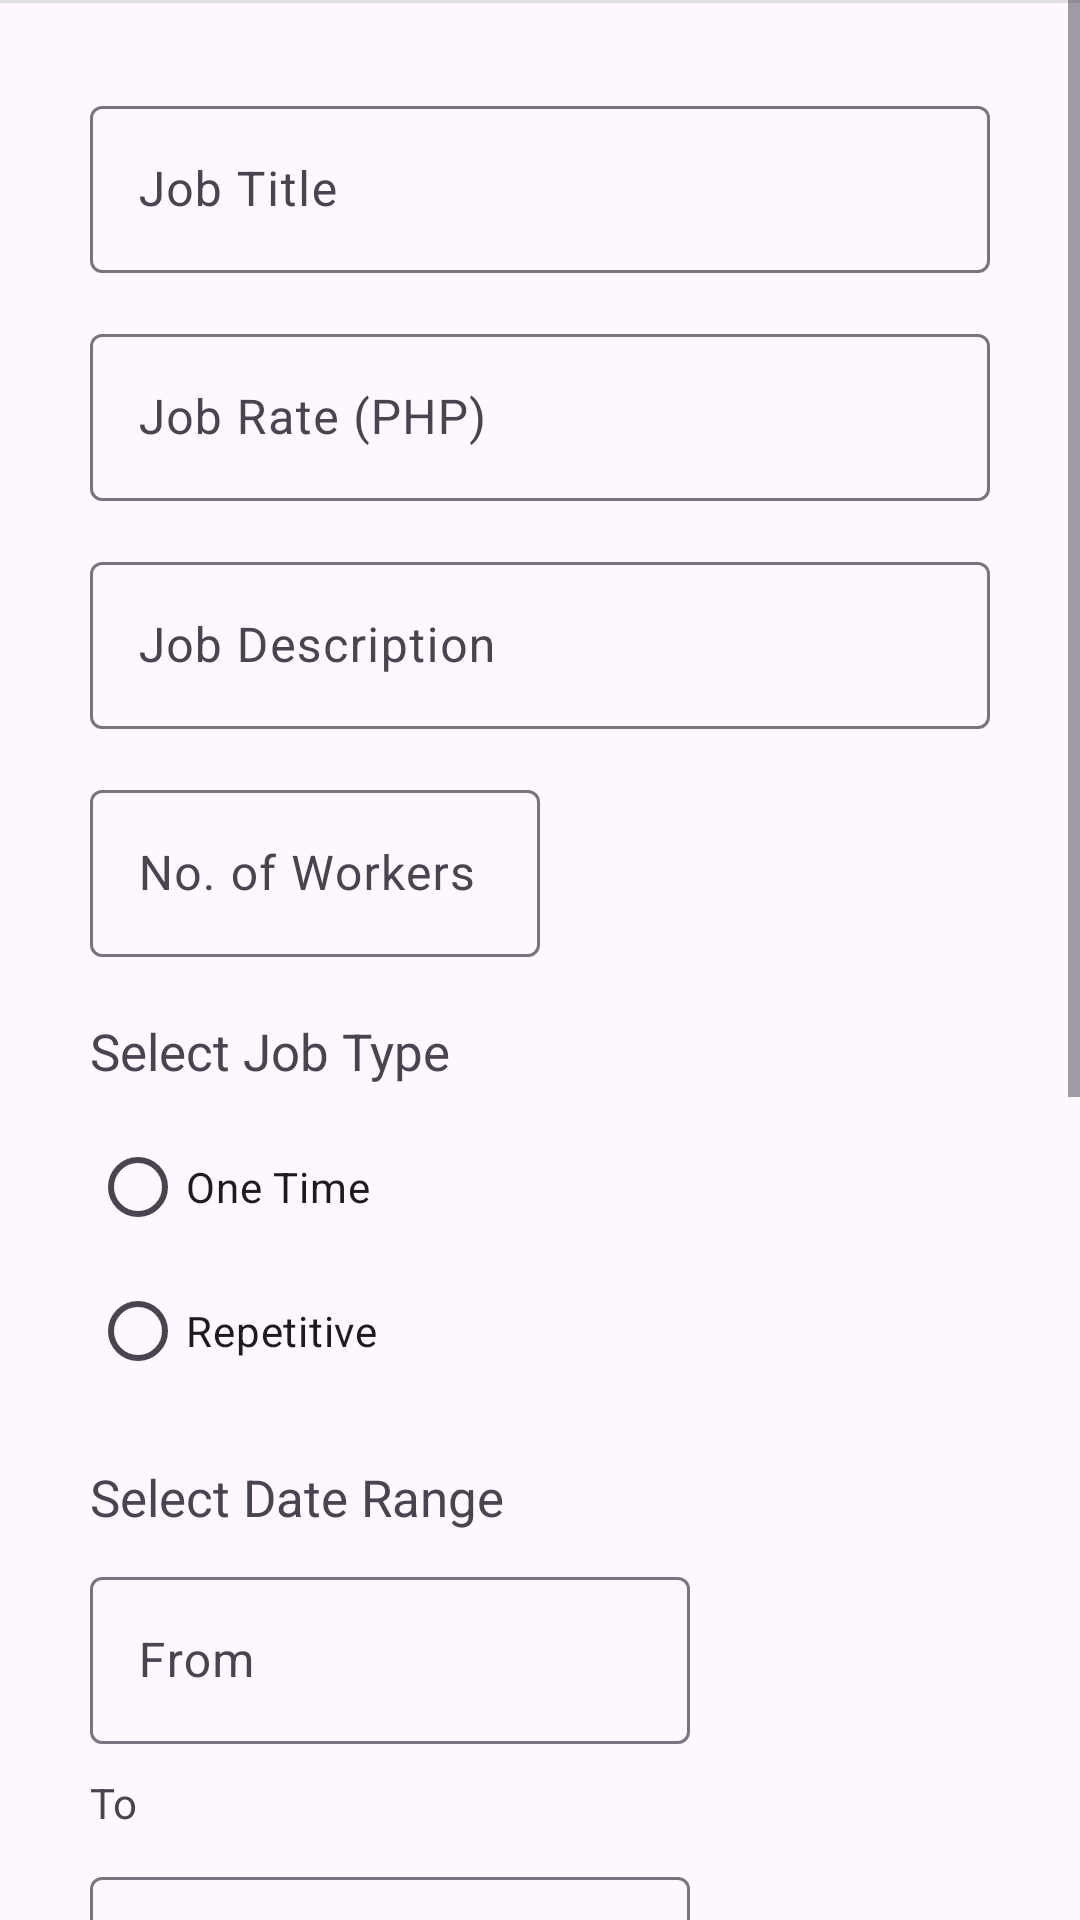

Write the Android layout XML for this screen, with the resource values it uses.
<!-- AndroidManifest.xml: application theme Theme.Material3.Light.NoActionBar -->
<!-- res/layout/fragment_create_post.xml -->
<?xml version="1.0" encoding="utf-8"?>
<RelativeLayout xmlns:android="http://schemas.android.com/apk/res/android"
    xmlns:tools="http://schemas.android.com/tools"
    android:layout_width="match_parent"
    android:layout_height="match_parent"
    tools:context=".fragments.CreatePostFragment">

    

    <View
        android:id="@+id/just_a_line"
        android:layout_width="match_parent"
        android:layout_height="1dp"
        android:background="#DFDFDF" />

    <ScrollView
        android:layout_width="match_parent"
        android:layout_height="wrap_content">

        <LinearLayout
            android:layout_width="match_parent"
            android:layout_height="wrap_content"
            android:orientation="vertical"
            android:padding="30dp">

            <com.google.android.material.textfield.TextInputLayout
                android:layout_width="match_parent"
                android:layout_height="wrap_content">

                <com.google.android.material.textfield.TextInputEditText
                    android:id="@+id/jobTitle_edTxt"
                    android:layout_width="match_parent"
                    android:layout_height="wrap_content"
                    android:hint="Job Title"
                    android:inputType="text"
                    android:maxLines="1" />

            </com.google.android.material.textfield.TextInputLayout>

            <com.google.android.material.textfield.TextInputLayout
                android:layout_width="match_parent"
                android:layout_height="wrap_content"
                android:layout_marginTop="15dp">

                <com.google.android.material.textfield.TextInputEditText
                    android:id="@+id/jobRate_edTxt"
                    android:layout_width="match_parent"
                    android:layout_height="wrap_content"
                    android:hint="Job Rate (PHP)"
                    android:inputType="number"
                    android:maxLines="1" />

            </com.google.android.material.textfield.TextInputLayout>

            <com.google.android.material.textfield.TextInputLayout
                android:layout_width="match_parent"
                android:layout_height="wrap_content"
                android:layout_marginTop="15dp">

                <com.google.android.material.textfield.TextInputEditText
                    android:id="@+id/jobDescription_edTxt"
                    android:layout_width="match_parent"
                    android:layout_height="wrap_content"
                    android:hint="Job Description" />

            </com.google.android.material.textfield.TextInputLayout>

            <com.google.android.material.textfield.TextInputLayout
                android:layout_width="150dp"
                android:layout_height="wrap_content"
                android:layout_marginTop="15dp">

                <com.google.android.material.textfield.TextInputEditText
                    android:id="@+id/NoOfWorker_edTxt"
                    android:layout_width="match_parent"
                    android:layout_height="wrap_content"
                    android:hint="No. of Workers"
                    android:inputType="number"
                    android:maxLines="1" />

            </com.google.android.material.textfield.TextInputLayout>

            <TextView
                android:id="@+id/selectJobType_click"
                android:layout_width="wrap_content"
                android:layout_height="wrap_content"
                android:layout_marginTop="20dp"
                android:layout_marginBottom="10dp"
                android:text="Select Job Type"
                android:textSize="17sp" />

            <LinearLayout
                android:id="@+id/jobType_dropdown"
                android:layout_width="wrap_content"
                android:layout_height="wrap_content"
                android:orientation="vertical"
                android:visibility="visible">

                <RadioGroup
                    android:id="@+id/jobTypeRadioGroup"
                    android:layout_width="wrap_content"
                    android:layout_height="wrap_content"
                    android:layout_gravity="left">

                    <RadioButton
                        android:id="@+id/oneTime"
                        android:layout_width="wrap_content"
                        android:layout_height="wrap_content"
                        android:text="One Time" />

                    <RadioButton
                        android:id="@+id/repetitive"
                        android:layout_width="wrap_content"
                        android:layout_height="wrap_content"
                        android:text="Repetitive" />

                </RadioGroup>

            </LinearLayout>

            <TextView
                android:id="@+id/selectDateRange_click"
                android:layout_width="wrap_content"
                android:layout_height="wrap_content"
                android:layout_marginTop="20dp"
                android:layout_marginBottom="10dp"
                android:text="Select Date Range"
                android:textSize="17sp" />

            <LinearLayout
                android:id="@+id/dateRange_dropdown"
                android:layout_width="wrap_content"
                android:layout_height="wrap_content"
                android:orientation="vertical"
                android:visibility="visible">

                <com.google.android.material.textfield.TextInputLayout
                    android:layout_width="200dp"
                    android:layout_height="wrap_content">

                    <com.google.android.material.textfield.TextInputEditText
                        android:id="@+id/date1"
                        android:layout_width="match_parent"
                        android:layout_height="wrap_content"
                        android:focusable="false"
                        android:hint="From"
                        android:maxLines="1" />

                </com.google.android.material.textfield.TextInputLayout>

                <TextView
                    android:layout_width="wrap_content"
                    android:layout_height="wrap_content"
                    android:layout_marginTop="10dp"
                    android:layout_marginBottom="10dp"
                    android:text="To" />

                <com.google.android.material.textfield.TextInputLayout
                    android:layout_width="200dp"
                    android:layout_height="wrap_content">

                    <com.google.android.material.textfield.TextInputEditText
                        android:id="@+id/date2"
                        android:layout_width="match_parent"
                        android:layout_height="wrap_content"
                        android:focusable="false"
                        android:hint="To"
                        android:maxLines="1" />

                </com.google.android.material.textfield.TextInputLayout>

            </LinearLayout>

            <TextView
                android:id="@+id/selectJobCateg_click"
                android:layout_width="wrap_content"
                android:layout_height="wrap_content"
                android:layout_marginTop="20dp"
                android:layout_marginBottom="10dp"
                android:text="Select Job Category"
                android:textSize="17sp" />

            <LinearLayout
                android:id="@+id/jobCateg_dropdown"
                android:layout_width="wrap_content"
                android:layout_height="wrap_content"
                android:orientation="vertical"
                android:visibility="visible">

                <RadioGroup
                    android:id="@+id/jobCateg"
                    android:layout_width="wrap_content"
                    android:layout_height="wrap_content"
                    android:layout_gravity="left">

                    <RadioButton
                        android:id="@+id/household"
                        android:layout_width="wrap_content"
                        android:layout_height="wrap_content"
                        android:text="Household" />

                    <RadioButton
                        android:id="@+id/construction"
                        android:layout_width="wrap_content"
                        android:layout_height="wrap_content"
                        android:text="Construction and Renovation" />

                    <RadioButton
                        android:id="@+id/maintenance"
                        android:layout_width="wrap_content"
                        android:layout_height="wrap_content"
                        android:text="Maintenance and Repair" />

                    <RadioButton
                        android:id="@+id/deliver"
                        android:layout_width="wrap_content"
                        android:layout_height="wrap_content"
                        android:text="Retail and Delivery Services" />

                    <RadioButton
                        android:id="@+id/food"
                        android:layout_width="wrap_content"
                        android:layout_height="wrap_content"
                        android:text="Food Service and Hospitality" />

                    <RadioButton
                        android:id="@+id/other"
                        android:layout_width="wrap_content"
                        android:layout_height="wrap_content"
                        android:text="Other..." />

                </RadioGroup>

            </LinearLayout>

            <ProgressBar
                android:id="@+id/createPostProgressBar"
                android:layout_width="wrap_content"
                android:layout_height="wrap_content"
                android:layout_gravity="center"
                android:layout_marginTop="20dp"
                android:visibility="gone" />

            <Button
                android:id="@+id/createPost_btn"
                android:layout_width="match_parent"
                android:layout_height="wrap_content"
                android:layout_marginTop="20dp"
                android:backgroundTint="@color/colorPrimaryDark"
                android:text="POST" />

        </LinearLayout>

    </ScrollView>


</RelativeLayout>
<!-- resources referenced by this layout -->
<resources>
  <color name="colorPrimaryDark">#048cd3</color>
</resources>
